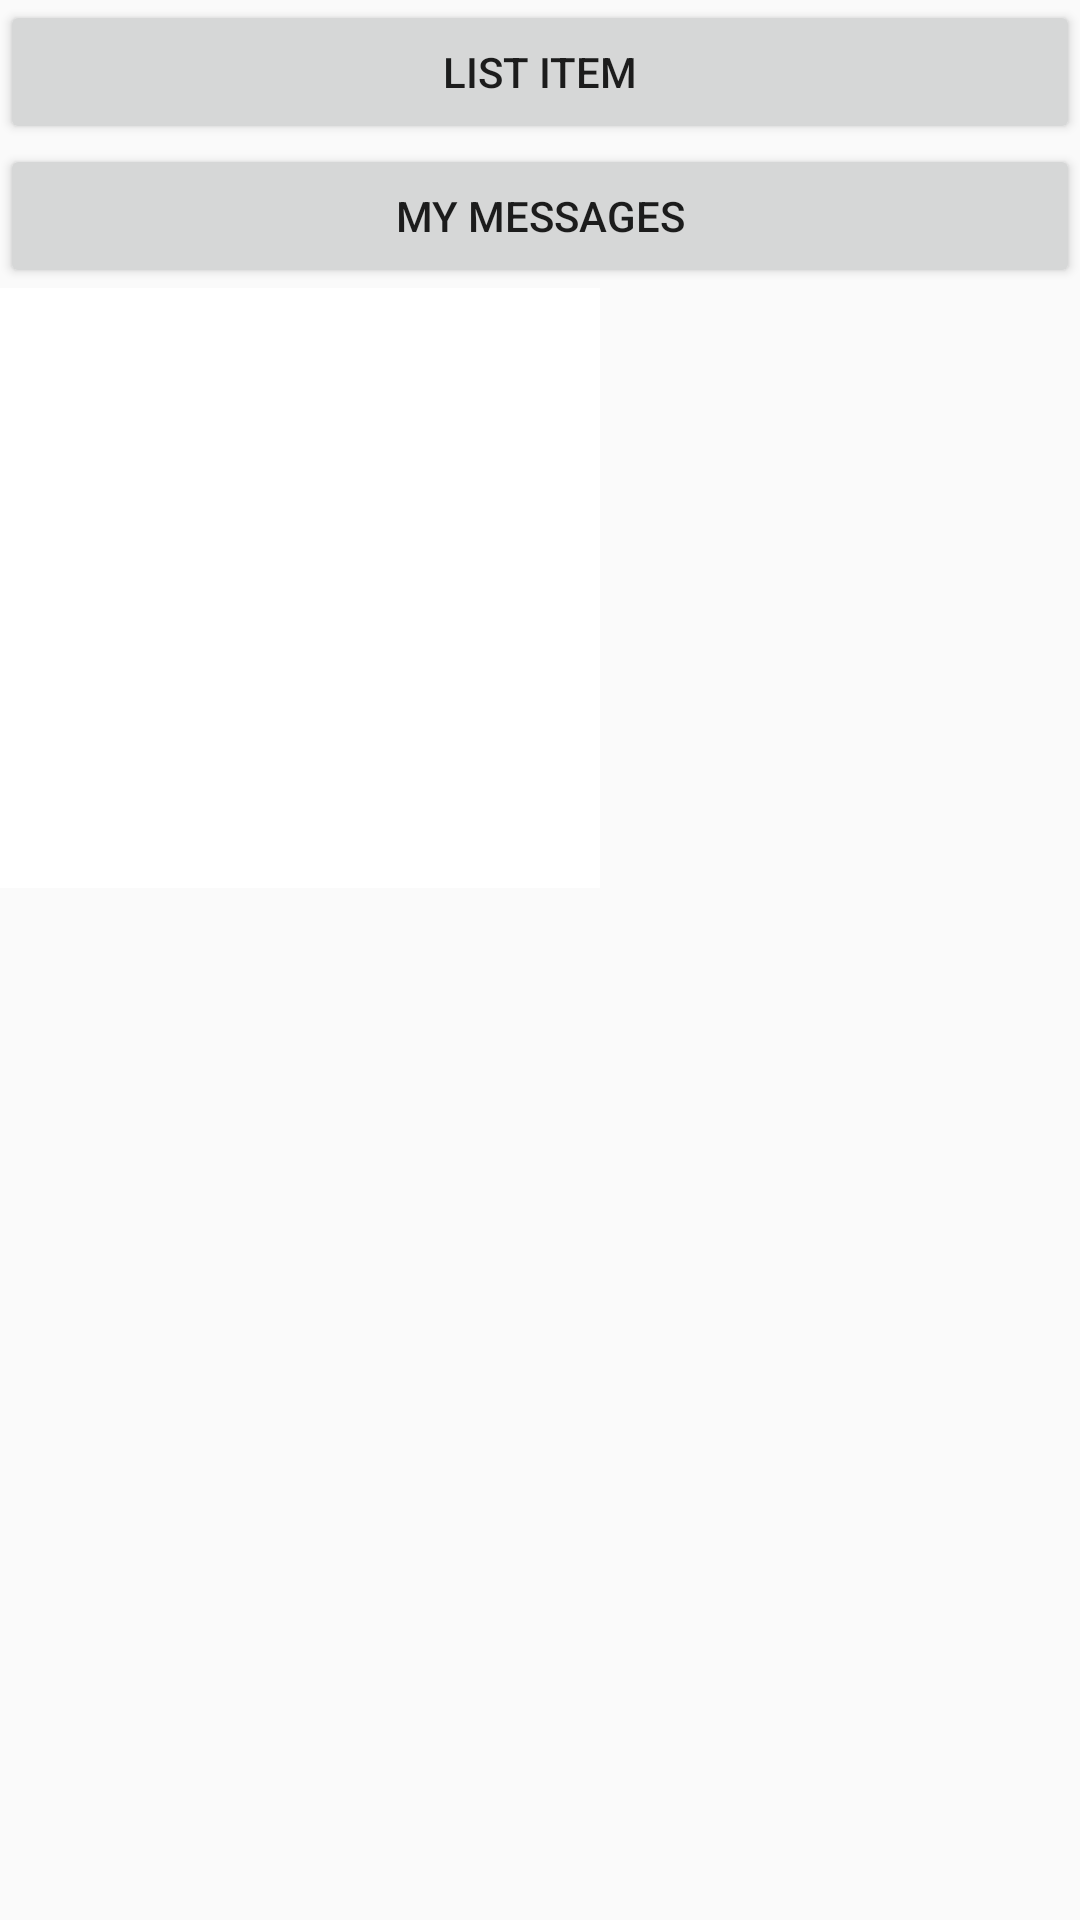

Here is an Android app screen rendered from its layout file. Give the layout XML and the strings, colors and styles it references.
<!-- AndroidManifest.xml: application theme AppTheme -->
<!-- res/layout/activity_main.xml -->
<?xml version="1.0" encoding="utf-8"?>
<android.support.constraint.ConstraintLayout
    xmlns:android="http://schemas.android.com/apk/res/android"
    xmlns:app="http://schemas.android.com/apk/res-auto"
    xmlns:tools="http://schemas.android.com/tools"
    android:layout_width="match_parent"
    android:layout_height="match_parent"
    tools:context=".Activities.MainPage">

    <LinearLayout
        android:layout_width="match_parent"
        android:layout_height="match_parent"
        android:orientation="vertical">



        <Button
            android:id="@+id/list_item"
            android:layout_width="match_parent"
            android:layout_height="wrap_content"
            android:text="List Item"
            android:onClick="listItemPressed"/>

        <Button
            android:id="@+id/send_message"
            android:layout_width="match_parent"
            android:layout_height="wrap_content"
            android:text="@string/myMessages"
            android:onClick="sendMessagePressed"/>

        <ImageView
            android:id="@+id/display_profile_picture"
            android:layout_width="200dp"
            android:layout_height="200dp"
            app:srcCompat="@android:color/background_light" />

        <LinearLayout
            android:layout_width="match_parent"
            android:layout_height="match_parent"
            android:orientation="vertical"></LinearLayout>


    </LinearLayout>
</android.support.constraint.ConstraintLayout>
<!-- resources referenced by this layout -->
<resources>
  <string name="myMessages">My Messages</string>
  <style name="AppTheme" parent="Theme.AppCompat.Light.DarkActionBar">
          
          <item name="colorPrimary">@color/colorPrimary</item>
          <item name="colorPrimaryDark">@color/colorPrimaryDark</item>
          <item name="colorAccent">@color/colorAccent</item>
      </style>
  <color name="colorPrimary">#E91E63</color>
  <color name="colorPrimaryDark">#D81B60</color>
  <color name="colorAccent">#f1f5f8</color>
</resources>
